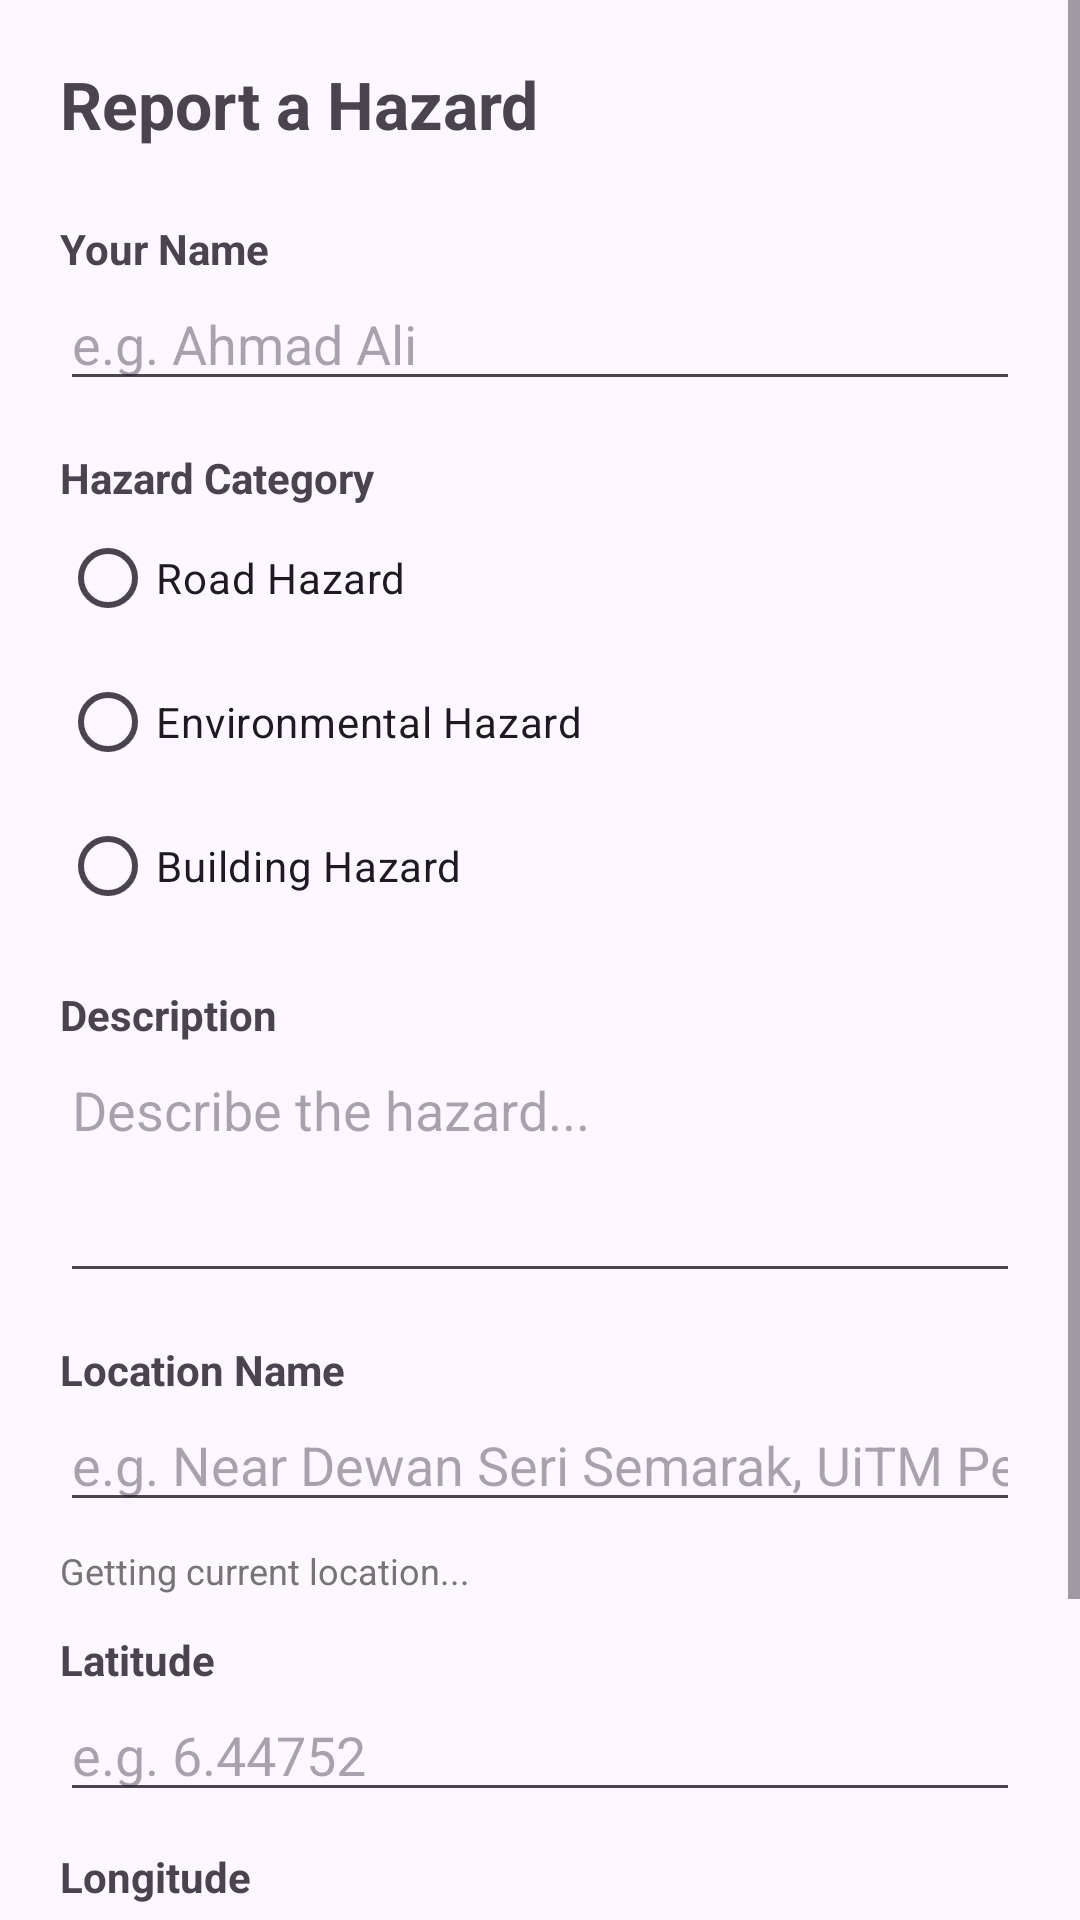

The Android layout XML behind this screen, and the referenced resources:
<!-- AndroidManifest.xml: application theme Theme.HazardTracker -->
<!-- res/layout/fragment_report.xml -->
<?xml version="1.0" encoding="utf-8"?>

<ScrollView xmlns:android="http://schemas.android.com/apk/res/android"
    xmlns:app="http://schemas.android.com/apk/res-auto"
    android:layout_width="match_parent"
    android:layout_height="match_parent"
    android:fillViewport="true">

    <LinearLayout
        android:layout_width="match_parent"
        android:layout_height="wrap_content"
        android:orientation="vertical"
        android:padding="20dp">

        <TextView
            android:layout_width="wrap_content"
            android:layout_height="wrap_content"
            android:text="Report a Hazard"
            android:textSize="22sp"
            android:textStyle="bold"
            android:layout_marginBottom="16dp"/>

        <TextView
            android:layout_width="wrap_content"
            android:layout_height="wrap_content"
            android:text="Your Name"
            android:textStyle="bold"
            android:layout_marginTop="8dp"/>
        <EditText
            android:id="@+id/etUserName"
            android:layout_width="match_parent"
            android:layout_height="wrap_content"
            android:hint="e.g. Ahmad Ali"
            android:inputType="textPersonName"/>

        <TextView
            android:layout_width="wrap_content"
            android:layout_height="wrap_content"
            android:text="Hazard Category"
            android:textStyle="bold"
            android:layout_marginTop="16dp"/>
        <RadioGroup
            android:id="@+id/rgCategory"
            android:layout_width="match_parent"
            android:layout_height="wrap_content">

            <RadioButton
                android:id="@+id/rbRoad"
                android:layout_width="match_parent"
                android:layout_height="wrap_content"
                android:text="Road Hazard"/>

            <RadioButton
                android:id="@+id/rbEnvironmental"
                android:layout_width="match_parent"
                android:layout_height="wrap_content"
                android:text="Environmental Hazard"/>

            <RadioButton
                android:id="@+id/rbBuilding"
                android:layout_width="match_parent"
                android:layout_height="wrap_content"
                android:text="Building Hazard"/>
        </RadioGroup>

        <TextView
            android:layout_width="wrap_content"
            android:layout_height="wrap_content"
            android:text="Description"
            android:textStyle="bold"
            android:layout_marginTop="16dp"/>
        <EditText
            android:id="@+id/etDescription"
            android:layout_width="match_parent"
            android:layout_height="wrap_content"
            android:hint="Describe the hazard..."
            android:inputType="textMultiLine"
            android:minLines="3"
            android:gravity="top"/>

        <TextView
            android:layout_width="wrap_content"
            android:layout_height="wrap_content"
            android:text="Location Name"
            android:textStyle="bold"
            android:layout_marginTop="16dp"/>
        <EditText
            android:id="@+id/etLocationName"
            android:layout_width="match_parent"
            android:layout_height="wrap_content"
            android:hint="e.g. Near Dewan Seri Semarak, UiTM Perlis"
            android:inputType="text"/>

        <TextView
            android:id="@+id/tvCoordinates"
            android:layout_width="wrap_content"
            android:layout_height="wrap_content"
            android:text="Getting current location..."
            android:textColor="#757575"
            android:textSize="12sp"
            android:layout_marginTop="8dp"/>

        <TextView
            android:layout_width="wrap_content"
            android:layout_height="wrap_content"
            android:text="Latitude"
            android:textStyle="bold"
            android:layout_marginTop="12dp"/>
        <EditText
            android:id="@+id/etLatitude"
            android:layout_width="match_parent"
            android:layout_height="wrap_content"
            android:hint="e.g. 6.44752"
            android:inputType="numberDecimal|numberSigned"/>

        <TextView
            android:layout_width="wrap_content"
            android:layout_height="wrap_content"
            android:text="Longitude"
            android:textStyle="bold"
            android:layout_marginTop="12dp"/>
        <EditText
            android:id="@+id/etLongitude"
            android:layout_width="match_parent"
            android:layout_height="wrap_content"
            android:hint="e.g. 100.27833"
            android:inputType="numberDecimal|numberSigned"/>

        <Button
            android:id="@+id/btnSubmit"
            android:layout_width="match_parent"
            android:layout_height="wrap_content"
            android:text="Submit Report"
            android:layout_marginTop="24dp"
            android:backgroundTint="#6A1B9A"
            android:textColor="#FFFFFF"/>

    </LinearLayout>

</ScrollView>
<!-- resources referenced by this layout -->
<resources>
  <style name="Theme.HazardTracker" parent="Base.Theme.HazardTracker" />
  <style name="Base.Theme.HazardTracker" parent="Theme.Material3.DayNight.NoActionBar">
          <item name="colorPrimary">@color/purple_primary</item>
          <item name="colorPrimaryDark">@color/purple_primary_dark</item>
          <item name="colorAccent">@color/purple_light</item>
          <item name="android:colorBackground">@color/background_light</item>
          <item name="colorSurface">@color/surface_light</item>
          <item name="colorOnSurface">@color/text_primary_light</item>
          <item name="android:statusBarColor">@color/purple_primary_dark</item>
          <item name="android:windowLightStatusBar" tools:targetApi="m">false</item>
      </style>
  <color name="purple_primary">#6A1B9A</color>
  <color name="purple_primary_dark">#4A148C</color>
  <color name="purple_light">#9C4DCC</color>
  <color name="background_light">#FDF7FF</color>
  <color name="surface_light">#FFFFFF</color>
  <color name="text_primary_light">#1C1B1F</color>
</resources>
